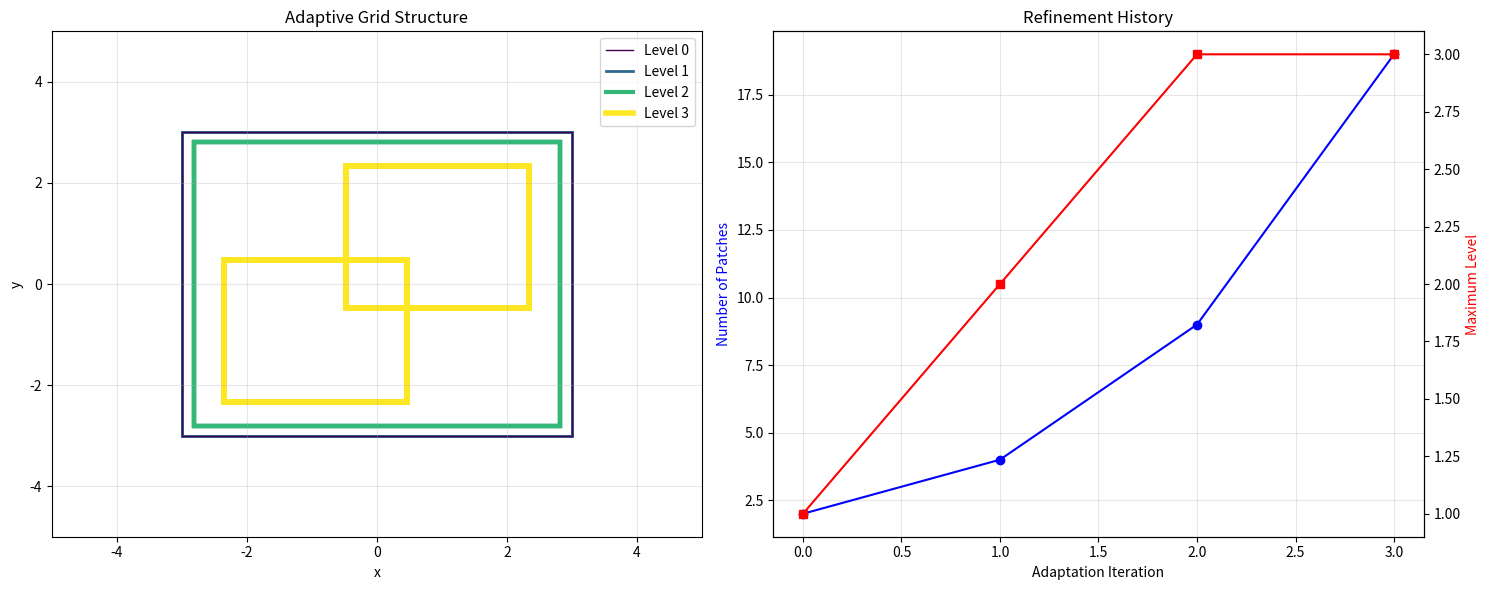

Recreate this plot in Python.
#!/usr/bin/env python3
"""
Adaptive Mesh Refinement (AMR) for LQG Framework

This module implements adaptive lattice refinement for loop quantum gravity
calculations, enabling automatic grid refinement in regions of high curvature
or field gradients for improved continuum extrapolation.

Key Features:
- Hierarchical adaptive mesh refinement
- Error estimation and refinement criteria
- Continuum extrapolation analysis
- Automatic grid coarsening and refinement
- Conservation property preservation
"""

import numpy as np
import warnings
import json
import matplotlib.pyplot as plt
from pathlib import Path
from typing import Dict, List, Tuple, Optional, Any, Callable
from dataclasses import dataclass
from scipy.interpolate import griddata, RegularGridInterpolator
from scipy.ndimage import gaussian_filter

warnings.filterwarnings("ignore")

@dataclass
class AMRConfig:
    """Configuration for adaptive mesh refinement."""
    initial_grid_size: Tuple[int, int] = (32, 32)
    max_refinement_levels: int = 4
    refinement_threshold: float = 1e-3
    coarsening_threshold: float = 1e-5
    max_grid_size: int = 512
    error_estimator: str = "gradient"  # "gradient", "curvature", "residual"
    refinement_criterion: str = "fixed_fraction"  # "fixed_fraction", "fixed_threshold"
    refinement_fraction: float = 0.1
    buffer_zones: int = 2
    conservation_check: bool = True

@dataclass 
class GridPatch:
    """Represents a single grid patch in the AMR hierarchy."""
    level: int
    x_range: Tuple[float, float]
    y_range: Tuple[float, float]
    nx: int
    ny: int
    dx: float
    dy: float
    data: np.ndarray
    parent: Optional['GridPatch'] = None
    children: List['GridPatch'] = None
    
    def __post_init__(self):
        if self.children is None:
            self.children = []

class AdaptiveMeshRefinement:
    """
    Adaptive mesh refinement implementation for LQG calculations.
    
    Manages hierarchical grid structure and automatic refinement/coarsening
    based on solution features and error estimates.
    """
    
    def __init__(self, config: AMRConfig):
        self.config = config
        self.patches = []
        self.refinement_history = []
        self.error_history = []
        
    def create_initial_grid(self, domain_x: Tuple[float, float], 
                          domain_y: Tuple[float, float],
                          initial_function: Callable = None) -> GridPatch:
        """Create initial coarse grid."""
        print("🔨 Creating initial AMR grid...")
        
        nx, ny = self.config.initial_grid_size
        x_min, x_max = domain_x
        y_min, y_max = domain_y
        
        dx = (x_max - x_min) / nx
        dy = (y_max - y_min) / ny
        
        # Initialize data
        if initial_function is not None:
            x = np.linspace(x_min, x_max, nx)
            y = np.linspace(y_min, y_max, ny)
            X, Y = np.meshgrid(x, y, indexing='ij')
            data = initial_function(X, Y)
        else:
            data = np.zeros((nx, ny))
            
        base_patch = GridPatch(
            level=0,
            x_range=(x_min, x_max),
            y_range=(y_min, y_max),
            nx=nx,
            ny=ny,
            dx=dx,
            dy=dy,
            data=data
        )
        
        self.patches = [base_patch]
        print(f"   Initial grid: {nx}×{ny}, dx={dx:.3f}, dy={dy:.3f}")
        return base_patch
    
    def estimate_error(self, patch: GridPatch) -> np.ndarray:
        """Estimate discretization error on a patch."""
        if self.config.error_estimator == "gradient":
            return self._gradient_error_estimator(patch)
        elif self.config.error_estimator == "curvature":
            return self._curvature_error_estimator(patch)
        elif self.config.error_estimator == "residual":
            return self._residual_error_estimator(patch)
        else:
            raise ValueError(f"Unknown error estimator: {self.config.error_estimator}")
    
    def _gradient_error_estimator(self, patch: GridPatch) -> np.ndarray:
        """Error estimator based on solution gradients."""
        data = patch.data
        
        # Compute gradients
        grad_x = np.gradient(data, patch.dx, axis=0)
        grad_y = np.gradient(data, patch.dy, axis=1)
        
        # Compute second derivatives (curvature measure)
        grad2_x = np.gradient(grad_x, patch.dx, axis=0)
        grad2_y = np.gradient(grad_y, patch.dy, axis=1)
        grad2_xy = np.gradient(grad_x, patch.dy, axis=1)
        
        # Error estimate: |∇²u| * h²
        laplacian = grad2_x + grad2_y
        error = np.abs(laplacian) * (patch.dx**2 + patch.dy**2) / 2
        
        return error
    
    def _curvature_error_estimator(self, patch: GridPatch) -> np.ndarray:
        """Error estimator based on solution curvature."""
        data = patch.data
        
        # Compute Hessian matrix
        grad_x = np.gradient(data, patch.dx, axis=0)
        grad_y = np.gradient(data, patch.dy, axis=1)
        
        hess_xx = np.gradient(grad_x, patch.dx, axis=0)
        hess_yy = np.gradient(grad_y, patch.dy, axis=1)
        hess_xy = np.gradient(grad_x, patch.dy, axis=1)
        
        # Principal curvatures (eigenvalues of Hessian)
        trace = hess_xx + hess_yy
        det = hess_xx * hess_yy - hess_xy**2
        
        # Error based on maximum curvature
        discriminant = np.maximum(0, trace**2 - 4*det)
        max_curvature = np.abs(trace + np.sqrt(discriminant)) / 2
        
        error = max_curvature * (patch.dx**4 + patch.dy**4) / 12
        
        return error
    
    def _residual_error_estimator(self, patch: GridPatch) -> np.ndarray:
        """Error estimator based on equation residual."""
        # For demonstration: assume we're solving Δu = f
        data = patch.data
        
        # Compute discrete Laplacian
        laplacian = (np.roll(data, 1, axis=0) + np.roll(data, -1, axis=0) +
                    np.roll(data, 1, axis=1) + np.roll(data, -1, axis=1) - 4*data)
        laplacian /= (patch.dx**2 + patch.dy**2) / 2
        
        # Residual (assuming f=0 for simplicity)
        residual = np.abs(laplacian)
        
        return residual
    
    def mark_for_refinement(self, patch: GridPatch, error: np.ndarray) -> np.ndarray:
        """Mark cells for refinement based on error estimates."""
        if self.config.refinement_criterion == "fixed_threshold":
            # Mark cells above threshold
            refine_mask = error > self.config.refinement_threshold
            
        elif self.config.refinement_criterion == "fixed_fraction":
            # Mark highest error fraction
            flat_error = error.flatten()
            threshold = np.percentile(flat_error, 100 * (1 - self.config.refinement_fraction))
            refine_mask = error > threshold
            
        else:
            raise ValueError(f"Unknown refinement criterion: {self.config.refinement_criterion}")
        
        # Add buffer zones around marked cells
        if self.config.buffer_zones > 0:
            from scipy.ndimage import binary_dilation
            kernel = np.ones((2*self.config.buffer_zones+1, 2*self.config.buffer_zones+1))
            refine_mask = binary_dilation(refine_mask, kernel)
        
        return refine_mask
    
    def refine_patch(self, parent: GridPatch, refine_mask: np.ndarray) -> List[GridPatch]:
        """Refine a patch by creating child patches."""
        if parent.level >= self.config.max_refinement_levels:
            return []
            
        children = []
        
        # Find connected regions that need refinement
        from scipy.ndimage import label
        labeled_regions, num_regions = label(refine_mask)
        
        for region_id in range(1, num_regions + 1):
            region_mask = (labeled_regions == region_id)
            
            # Find bounding box of region
            rows, cols = np.where(region_mask)
            if len(rows) == 0:
                continue
                
            row_min, row_max = rows.min(), rows.max()
            col_min, col_max = cols.min(), cols.max()
            
            # Expand bounding box slightly
            buffer = 2
            row_min = max(0, row_min - buffer)
            row_max = min(parent.nx - 1, row_max + buffer)
            col_min = max(0, col_min - buffer)
            col_max = min(parent.ny - 1, col_max + buffer)
            
            # Create child patch with 2x refinement
            child_nx = 2 * (row_max - row_min + 1)
            child_ny = 2 * (col_max - col_min + 1)
            
            # Check grid size limit
            if child_nx > self.config.max_grid_size or child_ny > self.config.max_grid_size:
                continue
            
            # Compute child domain
            x_min = parent.x_range[0] + row_min * parent.dx
            x_max = parent.x_range[0] + (row_max + 1) * parent.dx
            y_min = parent.y_range[0] + col_min * parent.dy
            y_max = parent.y_range[0] + (col_max + 1) * parent.dy
            
            child_dx = (x_max - x_min) / child_nx
            child_dy = (y_max - y_min) / child_ny
            
            # Interpolate parent data to child grid
            parent_x = np.linspace(parent.x_range[0], parent.x_range[1], parent.nx)
            parent_y = np.linspace(parent.y_range[0], parent.y_range[1], parent.ny)
            
            child_x = np.linspace(x_min, x_max, child_nx)
            child_y = np.linspace(y_min, y_max, child_ny)
            
            # Create interpolator
            interp = RegularGridInterpolator((parent_x, parent_y), parent.data, 
                                           bounds_error=False, fill_value=0.0)
            
            child_X, child_Y = np.meshgrid(child_x, child_y, indexing='ij')
            child_data = interp((child_X, child_Y))
            
            # Create child patch
            child = GridPatch(
                level=parent.level + 1,
                x_range=(x_min, x_max),
                y_range=(y_min, y_max),
                nx=child_nx,
                ny=child_ny,
                dx=child_dx,
                dy=child_dy,
                data=child_data,
                parent=parent
            )
            
            children.append(child)
            parent.children.append(child)
            
        return children
    
    def adapt_mesh(self, update_function: Callable = None) -> Dict[str, Any]:
        """Perform one cycle of mesh adaptation."""
        print("🔄 Performing mesh adaptation...")
        
        new_patches = []
        total_refined = 0
        total_error = 0.0
        
        for patch in self.patches:
            # Estimate error
            error = self.estimate_error(patch)
            total_error += np.sum(error)
            
            # Mark for refinement
            refine_mask = self.mark_for_refinement(patch, error)
            
            if np.any(refine_mask):
                # Create refined patches
                children = self.refine_patch(patch, refine_mask)
                new_patches.extend(children)
                total_refined += len(children)
                
                # Update children if function provided
                if update_function is not None:
                    for child in children:
                        child.data = update_function(child)
            
            # Keep original patch
            new_patches.append(patch)
        
        self.patches = new_patches
        
        # Update history
        adaptation_info = {
            'total_patches': len(self.patches),
            'patches_refined': total_refined,
            'total_error': total_error,
            'max_level': max(p.level for p in self.patches),
            'min_dx': min(p.dx for p in self.patches),
            'min_dy': min(p.dy for p in self.patches)
        }
        
        self.refinement_history.append(adaptation_info)
        
        print(f"   Patches: {len(self.patches)} (+{total_refined} refined)")
        print(f"   Max level: {adaptation_info['max_level']}")
        print(f"   Min spacing: dx={adaptation_info['min_dx']:.3e}, dy={adaptation_info['min_dy']:.3e}")
        
        return adaptation_info
    
    def check_conservation(self) -> Dict[str, float]:
        """Check conservation properties after refinement."""
        if not self.config.conservation_check:
            return {}
        
        # Compute total quantities on each patch
        total_mass = 0.0
        total_energy = 0.0
        
        for patch in self.patches:
            # Mass: integral of density
            patch_mass = np.sum(patch.data) * patch.dx * patch.dy
            
            # Energy: integral of |∇u|²
            grad_x = np.gradient(patch.data, patch.dx, axis=0)
            grad_y = np.gradient(patch.data, patch.dy, axis=1)
            energy_density = 0.5 * (grad_x**2 + grad_y**2)
            patch_energy = np.sum(energy_density) * patch.dx * patch.dy
            
            total_mass += patch_mass
            total_energy += patch_energy
        
        conservation_info = {
            'total_mass': total_mass,
            'total_energy': total_energy
        }
        
        return conservation_info
    
    def extrapolate_to_continuum(self, quantity_function: Callable) -> Dict[str, Any]:
        """Perform continuum extrapolation analysis."""
        print("📈 Performing continuum extrapolation...")
        
        # Compute quantity on different refinement levels
        level_results = {}
        
        for level in range(self.config.max_refinement_levels + 1):
            level_patches = [p for p in self.patches if p.level == level]
            if not level_patches:
                continue
                
            # Compute average grid spacing for this level
            avg_dx = np.mean([p.dx for p in level_patches])
            avg_dy = np.mean([p.dy for p in level_patches])
            avg_h = (avg_dx + avg_dy) / 2
            
            # Compute quantity on this level
            total_quantity = 0.0
            total_area = 0.0
            
            for patch in level_patches:
                patch_quantity = quantity_function(patch)
                patch_area = (patch.x_range[1] - patch.x_range[0]) * (patch.y_range[1] - patch.y_range[0])
                
                total_quantity += patch_quantity * patch_area
                total_area += patch_area
            
            level_results[level] = {
                'h': avg_h,
                'quantity': total_quantity / total_area if total_area > 0 else 0.0,
                'num_patches': len(level_patches)
            }
        
        # Perform Richardson extrapolation (assuming 2nd order convergence)
        if len(level_results) >= 2:
            levels = sorted(level_results.keys())
            h_values = [level_results[l]['h'] for l in levels]
            q_values = [level_results[l]['quantity'] for l in levels]
            
            # Fit q = q_∞ + C h^p
            if len(h_values) >= 3:
                # Use last 3 points for extrapolation
                h1, h2, h3 = h_values[-3:]
                q1, q2, q3 = q_values[-3:]
                
                # Richardson extrapolation formula for p=2
                q_extrap = q3 + (q3 - q2) / (h2**2/h3**2 - 1)
                
                convergence_rate = np.log((q2-q1)/(q3-q2)) / np.log(h2/h3)
                
            else:
                q_extrap = q_values[-1]
                convergence_rate = 2.0  # Assumed
            
        else:
            q_extrap = list(level_results.values())[0]['quantity'] if level_results else 0.0
            convergence_rate = 2.0
        
        extrapolation_results = {
            'level_results': level_results,
            'extrapolated_value': q_extrap,
            'convergence_rate': convergence_rate,
            'finest_grid_value': q_values[-1] if level_results else 0.0
        }
        
        print(f"   Continuum extrapolation: {q_extrap:.6e}")
        print(f"   Convergence rate: {convergence_rate:.2f}")
        
        return extrapolation_results
    
    def visualize_grid_structure(self, save_path: Optional[Path] = None):
        """Visualize the adaptive grid structure."""
        try:
            fig, (ax1, ax2) = plt.subplots(1, 2, figsize=(15, 6))
            
            # Plot grid patches
            colors = plt.cm.viridis(np.linspace(0, 1, self.config.max_refinement_levels + 1))
            
            for patch in self.patches:
                x_min, x_max = patch.x_range
                y_min, y_max = patch.y_range
                
                rect = plt.Rectangle((x_min, y_min), x_max - x_min, y_max - y_min,
                                   fill=False, edgecolor=colors[patch.level], 
                                   linewidth=1 + patch.level)
                ax1.add_patch(rect)
            
            ax1.set_xlim(-5, 5)
            ax1.set_ylim(-5, 5)
            ax1.set_xlabel('x')
            ax1.set_ylabel('y')
            ax1.set_title('Adaptive Grid Structure')
            ax1.grid(True, alpha=0.3)
            
            # Add legend for refinement levels
            legend_elements = [plt.Line2D([0], [0], color=colors[i], linewidth=1+i, 
                                        label=f'Level {i}') 
                             for i in range(len(colors))]
            ax1.legend(handles=legend_elements, loc='upper right')
            
            # Plot refinement history
            if self.refinement_history:
                iterations = range(len(self.refinement_history))
                total_patches = [info['total_patches'] for info in self.refinement_history]
                max_levels = [info['max_level'] for info in self.refinement_history]
                
                ax2.plot(iterations, total_patches, 'bo-', label='Total Patches')
                ax2_twin = ax2.twinx()
                ax2_twin.plot(iterations, max_levels, 'rs-', label='Max Level')
                
                ax2.set_xlabel('Adaptation Iteration')
                ax2.set_ylabel('Number of Patches', color='b')
                ax2_twin.set_ylabel('Maximum Level', color='r')
                ax2.set_title('Refinement History')
                ax2.grid(True, alpha=0.3)
            
            plt.tight_layout()
            
            if save_path:
                plt.savefig(save_path, dpi=150, bbox_inches='tight')
            else:
                plt.show()
            plt.close()
            
        except ImportError:
            print("Matplotlib not available - skipping visualization")

def demo_amr_poisson():
    """Demonstrate AMR on a Poisson equation with localized source."""
    print("🎯 AMR DEMONSTRATION: POISSON EQUATION")
    print("=" * 50)
    
    def initial_solution(x, y):
        """Initial solution with localized features."""
        r1 = np.sqrt((x - 1)**2 + (y - 1)**2)
        r2 = np.sqrt((x + 1)**2 + (y + 1)**2)
        return np.exp(-10*r1**2) + 0.5*np.exp(-5*r2**2)
    
    def solution_quantity(patch):
        """Compute total energy on a patch."""
        grad_x = np.gradient(patch.data, patch.dx, axis=0)
        grad_y = np.gradient(patch.data, patch.dy, axis=1)
        energy_density = 0.5 * (grad_x**2 + grad_y**2)
        return np.sum(energy_density) * patch.dx * patch.dy
    
    # Setup AMR
    config = AMRConfig(
        initial_grid_size=(16, 16),
        max_refinement_levels=3,
        refinement_threshold=1e-4,
        refinement_fraction=0.2,
        error_estimator="gradient"
    )
    
    amr = AdaptiveMeshRefinement(config)
    
    # Create initial grid
    base_patch = amr.create_initial_grid((-3, 3), (-3, 3), initial_solution)
    
    # Perform several adaptation cycles
    for i in range(4):
        print(f"\n--- Adaptation Cycle {i+1} ---")
        
        # Adapt mesh
        adaptation_info = amr.adapt_mesh()
        
        # Check conservation
        conservation = amr.check_conservation()
        if conservation:
            print(f"   Total mass: {conservation['total_mass']:.3e}")
            print(f"   Total energy: {conservation['total_energy']:.3e}")
    
    # Continuum extrapolation
    extrapolation = amr.extrapolate_to_continuum(solution_quantity)
    
    # Visualize results
    output_dir = Path("outputs/amr_demo")
    output_dir.mkdir(parents=True, exist_ok=True)
    
    amr.visualize_grid_structure(output_dir / "grid_structure.png")
    
    # Save results
    results = {
        'refinement_history': amr.refinement_history,
        'extrapolation_results': extrapolation,
        'final_grid_info': {
            'total_patches': len(amr.patches),
            'max_level': max(p.level for p in amr.patches),
            'min_spacing': min(p.dx for p in amr.patches)
        }
    }
    
    with open(output_dir / "amr_results.json", "w") as f:
        json.dump(results, f, indent=2)
    
    print(f"\n📊 AMR DEMONSTRATION COMPLETE")
    print(f"Results saved to {output_dir}")
    
    return results

def main():
    """Main function for AMR demonstration."""
    return demo_amr_poisson()

if __name__ == "__main__":
    main()
